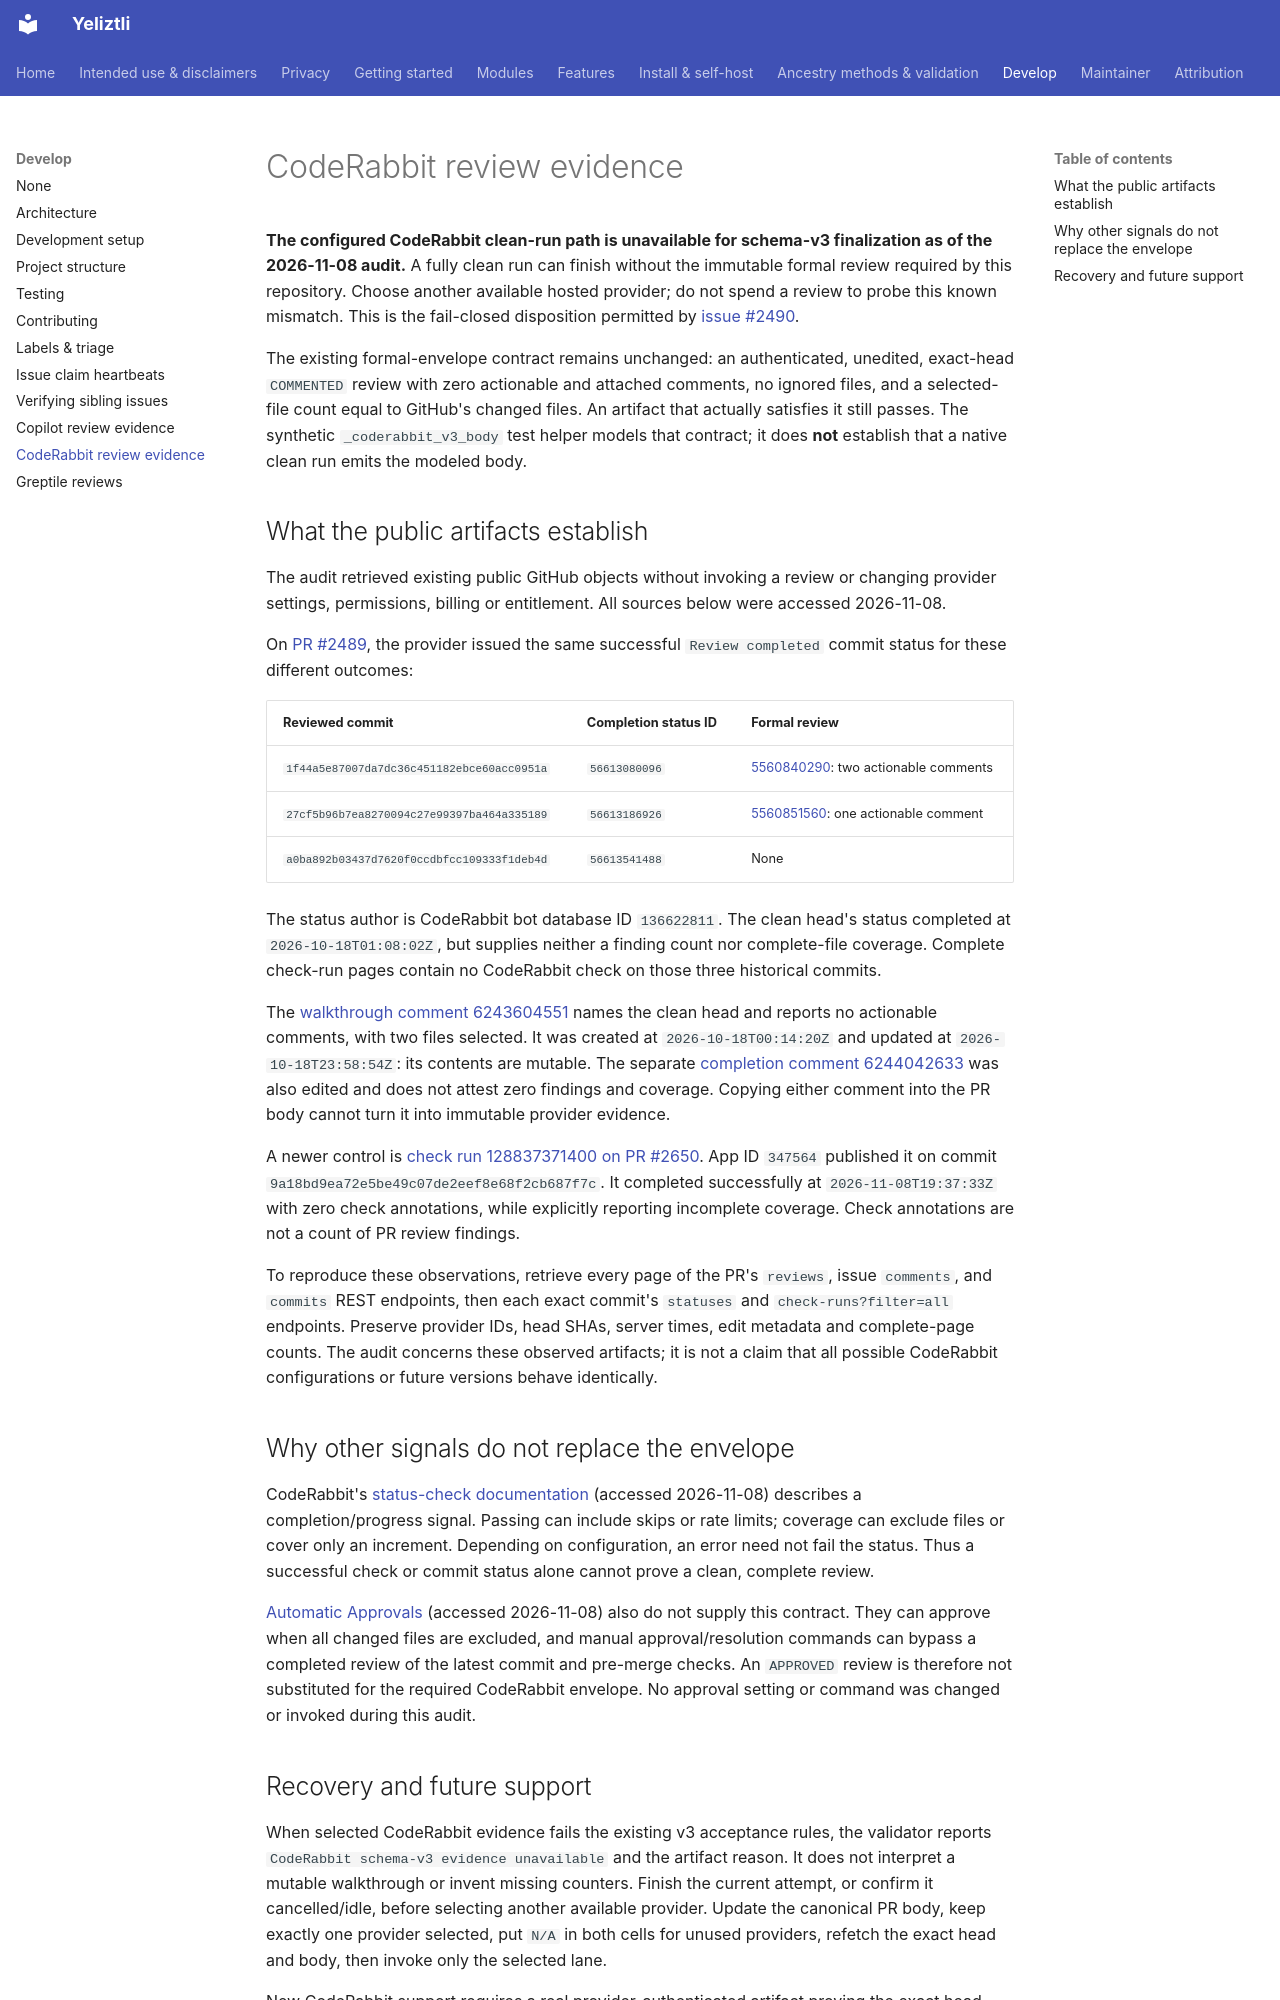

repository: bioedca/Yeliztli · page: develop/coderabbit-reviews/index.html · generator: mkdocs

# CodeRabbit review evidence

**The configured CodeRabbit clean-run path is unavailable for schema-v3
finalization as of the 2026-11-08 audit.** A fully clean run can finish without
the immutable formal review required by this repository. Choose another
available hosted provider; do not spend a review to probe this known mismatch.
This is the fail-closed disposition permitted by
[issue #2490](https://github.com/bioedca/Yeliztli/issues/2490).

The existing formal-envelope contract remains unchanged: an authenticated,
unedited, exact-head `COMMENTED` review with zero actionable and attached
comments, no ignored files, and a selected-file count equal to GitHub's changed
files. An artifact that actually satisfies it still passes. The synthetic
`_coderabbit_v3_body` test helper models that contract; it does **not** establish
that a native clean run emits the modeled body.

## What the public artifacts establish

The audit retrieved existing public GitHub objects without invoking a review or
changing provider settings, permissions, billing or entitlement. All sources
below were accessed 2026-11-08.

On [PR #2489](https://github.com/bioedca/Yeliztli/pull/2489), the provider issued
the same successful `Review completed` commit status for these different
outcomes:

| Reviewed commit | Completion status ID | Formal review |
| --- | --- | --- |
| `1f44a5e87007da7dc36c451182ebce60acc0951a` | `56613080096` | [5560840290](https://github.com/bioedca/Yeliztli/pull/2489#pullrequestreview-5560840290): two actionable comments |
| `27cf5b96b7ea8270094c27e99397ba464a335189` | `56613186926` | [5560851560](https://github.com/bioedca/Yeliztli/pull/2489#pullrequestreview-5560851560): one actionable comment |
| `a0ba892b03437d7620f0ccdbfcc109333f1deb4d` | `56613541488` | None |

The status author is CodeRabbit bot database ID `136622811`. The clean head's
status completed at `2026-10-18T01:08:02Z`, but supplies neither a finding count
nor complete-file coverage. Complete check-run pages contain no CodeRabbit
check on those three historical commits.

The [walkthrough comment 6243604551](https://github.com/bioedca/Yeliztli/pull/2489#issuecomment-6243604551)
names the clean head and reports no actionable comments, with two files
selected. It was created at `2026-10-18T00:14:20Z` and updated at
`2026-10-18T23:58:54Z`: its contents are mutable. The separate
[completion comment 6244042633](https://github.com/bioedca/Yeliztli/pull/2489#issuecomment-6244042633)
was also edited and does not attest zero findings and coverage. Copying either
comment into the PR body cannot turn it into immutable provider evidence.

A newer control is [check run 128837371400 on PR #2650](https://github.com/bioedca/Yeliztli/runs/128837371400).
App ID `347564` published it on commit
`9a18bd9ea72e5be49c07de2eef8e68f2cb687f7c`. It completed successfully at
`2026-11-08T19:37:33Z` with zero check annotations, while explicitly reporting
incomplete coverage. Check annotations are not a count of PR review findings.

To reproduce these observations, retrieve every page of the PR's `reviews`,
issue `comments`, and `commits` REST endpoints, then each exact commit's
`statuses` and `check-runs?filter=all` endpoints. Preserve provider IDs, head
SHAs, server times, edit metadata and complete-page counts. The audit concerns
these observed artifacts; it is not a claim that all possible CodeRabbit
configurations or future versions behave identically.

## Why other signals do not replace the envelope

CodeRabbit's [status-check documentation](https://docs.coderabbit.ai/pr-reviews/status-check)
(accessed 2026-11-08) describes a completion/progress signal. Passing can include
skips or rate limits; coverage can exclude files or cover only an increment.
Depending on configuration, an error need not fail the status. Thus a successful
check or commit status alone cannot prove a clean, complete review.

[Automatic Approvals](https://docs.coderabbit.ai/pr-reviews/automatic-approvals)
(accessed 2026-11-08) also do not supply this contract. They can approve when all
changed files are excluded, and manual approval/resolution commands can bypass
a completed review of the latest commit and pre-merge checks. An `APPROVED`
review is therefore not substituted for the required CodeRabbit envelope.
No approval setting or command was changed or invoked during this audit.
